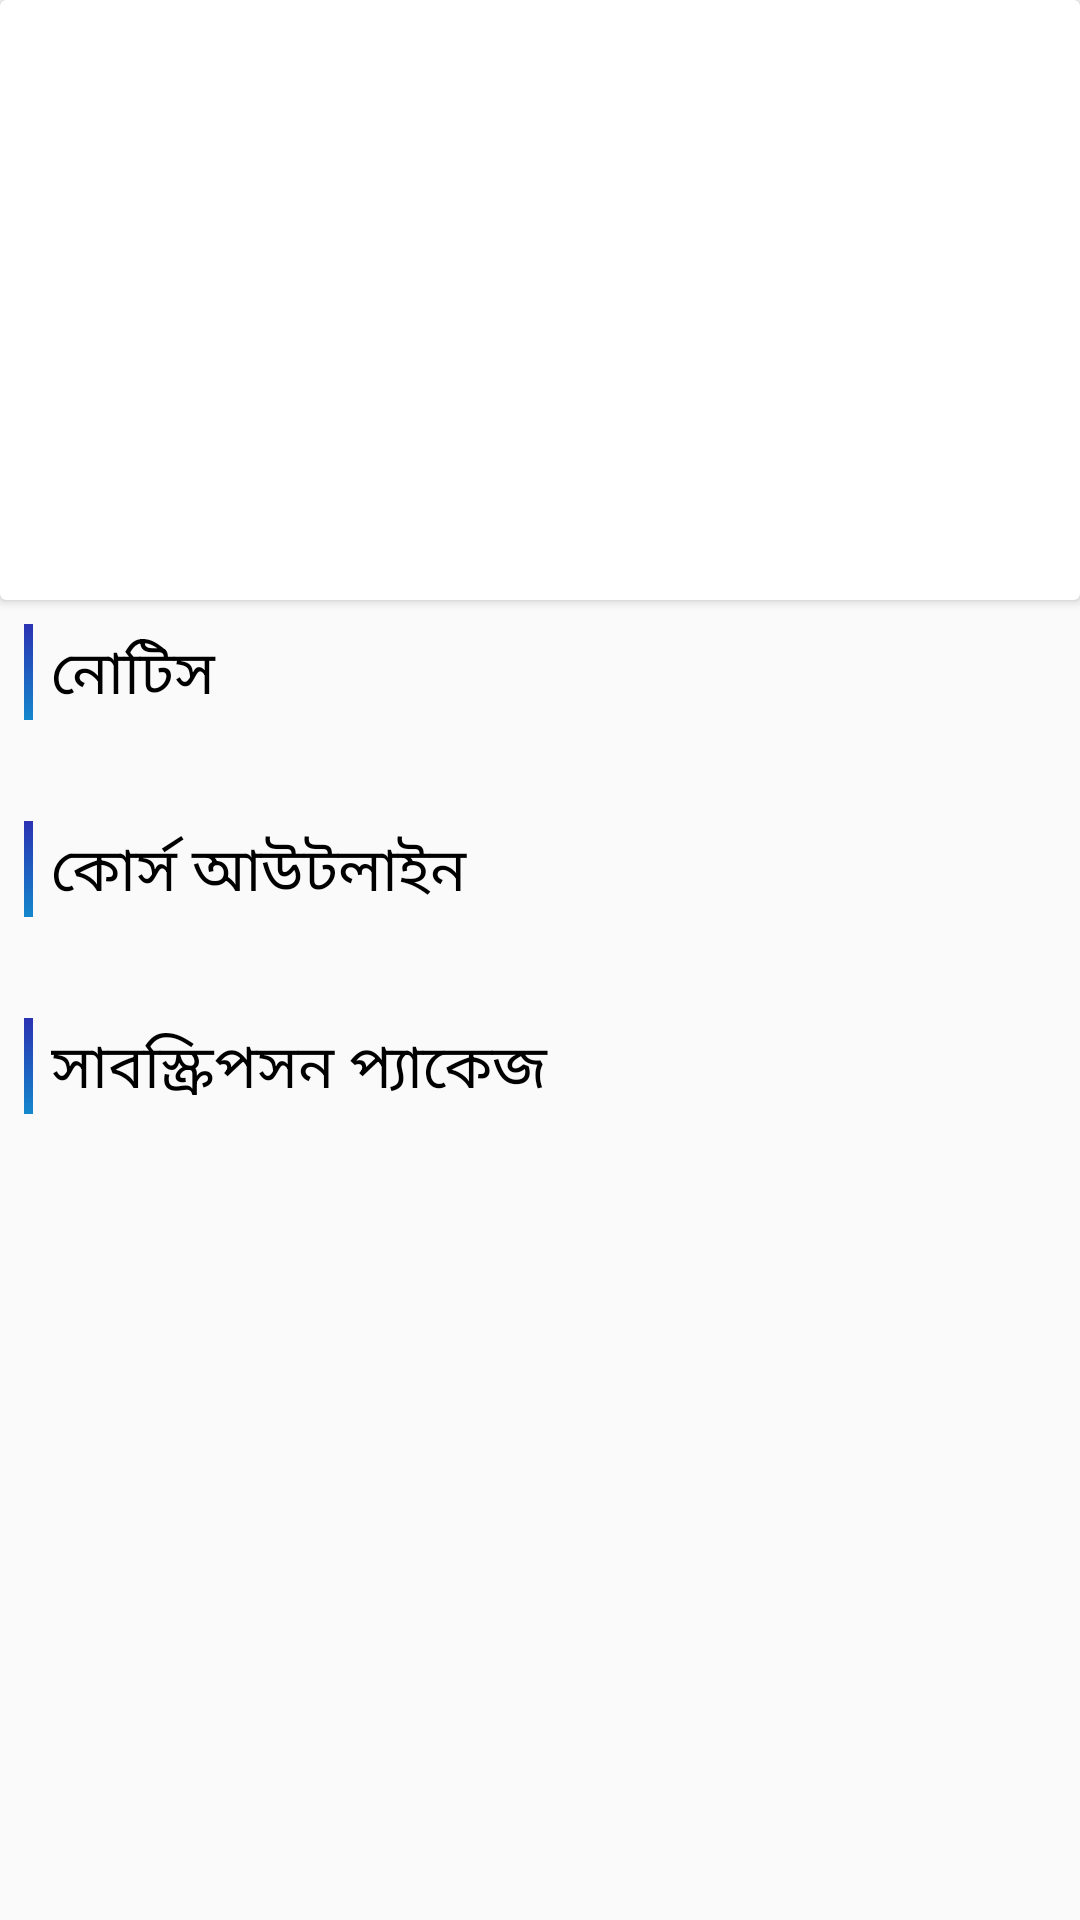

Android layout source for this screen:
<!-- AndroidManifest.xml: application theme AppTheme -->
<!-- res/layout/fragment_home.xml -->
<?xml version="1.0" encoding="utf-8"?>

<androidx.core.widget.NestedScrollView xmlns:android="http://schemas.android.com/apk/res/android"
    xmlns:tools="http://schemas.android.com/tools"
    android:layout_width="match_parent"
    android:layout_height="match_parent"

    xmlns:app="http://schemas.android.com/apk/res-auto"
    tools:context=".home.HomeFragment">

    


    <LinearLayout
        android:orientation="vertical"
        android:layout_width="match_parent"
        android:layout_height="wrap_content">

        <androidx.cardview.widget.CardView
            app:cardCornerRadius="2dp"
            app:cardElevation="2dp"
            android:layout_width="match_parent"
            android:layout_height="wrap_content">

            <RelativeLayout
                android:layout_width="match_parent"
                android:layout_height="200dp">

                <androidx.viewpager.widget.ViewPager
                    android:id="@+id/slider_viewpager"
                    android:layout_width="match_parent"
                    android:layout_height="240dp"
                    android:visibility="visible"
                    android:layout_alignParentTop="true"
                    app:layout_behavior="@string/appbar_scrolling_view_behavior" />
                <com.google.android.material.tabs.TabLayout
                    android:id="@+id/tabs"
                    android:layout_alignParentBottom="true"
                    android:layout_width="match_parent"
                    android:layout_height="wrap_content"
                    android:layout_marginBottom="8dp"
                    app:tabBackground="@drawable/slider_dot_selector"
                    app:tabGravity="center"
                    app:tabIndicatorHeight="0dp"
                    />

            </RelativeLayout>


        </androidx.cardview.widget.CardView>


        <LinearLayout
            android:padding="8dp"
            android:orientation="horizontal"
            android:layout_width="match_parent"
            android:layout_height="wrap_content">

            <View
                android:background="@drawable/gradient"
                android:layout_width="3dp"
                android:layout_height="32dp"/>

            <TextView

                android:text= "নোটিস"
                android:textSize="20dp"
                android:textColor="@color/black"
                android:layout_marginLeft="4dp"
                android:padding="2dp"
                android:layout_width="match_parent"
                android:layout_height="wrap_content"/>

        </LinearLayout>

        <androidx.recyclerview.widget.RecyclerView
            android:id="@+id/chem_notice_rv"
            android:padding="8dp"
            android:layout_width="match_parent"
            android:layout_height="wrap_content"/>

        <LinearLayout
            android:padding="8dp"
            android:orientation="horizontal"
            android:layout_width="match_parent"
            android:layout_height="wrap_content">

            <View
                android:background="@drawable/gradient"
                android:layout_width="3dp"
                android:layout_height="32dp"/>

            <TextView
                android:id="@+id/course"
                android:text= "কোর্স আউটলাইন"
                android:textSize="20dp"
                android:textColor="@color/black"
                android:layout_marginLeft="4dp"
                android:padding="2dp"
                android:layout_width="match_parent"
                android:layout_height="wrap_content"/>

        </LinearLayout>



        <androidx.recyclerview.widget.RecyclerView
            android:id="@+id/chem_course_rv"
            android:padding="8dp"
            android:layout_width="match_parent"
            android:layout_height="wrap_content"/>


        <LinearLayout
            android:padding="8dp"
            android:orientation="horizontal"
            android:layout_width="match_parent"
            android:layout_height="wrap_content">

            <View
                android:background="@drawable/gradient"
                android:layout_width="3dp"
                android:layout_height="32dp"/>

            <TextView
                android:text="সাবস্ক্রিপসন প্যাকেজ"
                android:textSize="20dp"
                android:textColor="@color/black"
                android:layout_marginLeft="4dp"
                android:padding="2dp"
                android:layout_width="match_parent"
                android:layout_height="wrap_content"/>

        </LinearLayout>



        <androidx.recyclerview.widget.RecyclerView
            android:id="@+id/chem_package_rv"
            android:padding="8dp"
            android:layout_width="match_parent"
            android:layout_height="wrap_content"/>


    </LinearLayout>



</androidx.core.widget.NestedScrollView>
<!-- resources referenced by this layout -->
<resources>
  <color name="black">#000000</color>
  <!-- drawable gradient (drawable-v24) -->
  <?xml version="1.0" encoding="utf-8"?>
  <shape
      xmlns:android="http://schemas.android.com/apk/res/android"
      android:shape="rectangle">
  
      <gradient
          android:angle="45"
          android:startColor="@color/colorPrimary1"
          android:endColor="@color/colorPrimaryDark1"
          android:type="linear" />
  
  </shape>
  <style name="AppTheme" parent="Theme.AppCompat.Light.DarkActionBar">
          
          <item name="colorPrimary">@color/colorPrimary</item>
          <item name="colorPrimaryDark">@color/colorPrimaryDark</item>
          <item name="colorAccent">@color/colorAccent</item>
          <item name="android:windowAnimationStyle">@style/CustomActivityAnimation</item>
      </style>
  <color name="colorPrimary1">#1488CC</color>
  <color name="colorPrimaryDark1">#2B32B2</color>
  <color name="colorPrimary">#0F0C29</color>
  <color name="colorPrimaryDark">#2B32B2</color>
  <color name="colorAccent">#302B63</color>
  <style name="CustomActivityAnimation" parent="@android:style/Animation.Activity">
          <item name="android:activityOpenEnterAnimation">@anim/slide_in_right</item>
          <item name="android:activityOpenExitAnimation">@anim/slide_out_left</item>
          <item name="android:activityCloseEnterAnimation">@anim/slide_in_left</item>
          <item name="android:activityCloseExitAnimation">@anim/slide_out_right</item>
      </style>
</resources>
